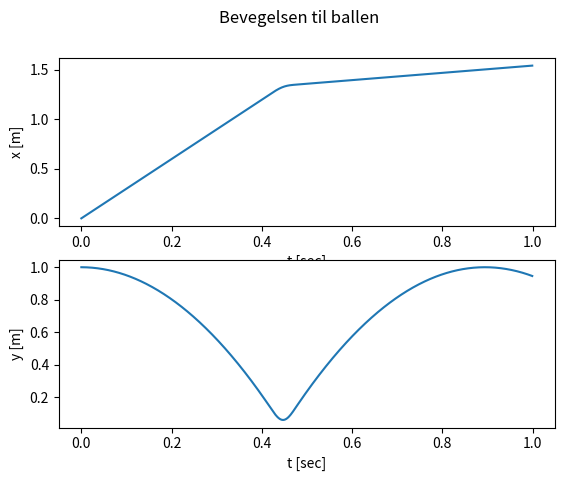
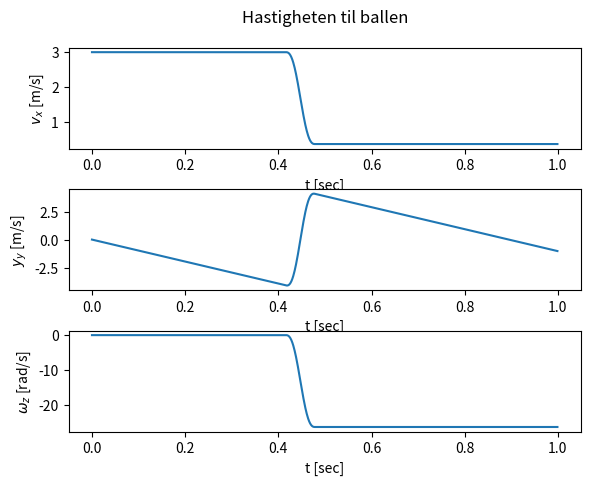

Generate these figures, in order, with matplotlib:
### Oblig 5 

import numpy as np
import matplotlib.pyplot as plt

# Konstanter
g = 9.81    # tyngdeakselerasjon i m/s^2
m = 1.      # masse til ballen i kg
v0x = 3.    # initialhastighet i m/s
h = 1.
R = 0.15    # radius til ballen i m
k = 10000   # fjærkonstanten i N/m
mu = 0.3    # friksjonskoeffisienten

I = 2/3*m*R**2 # treghetsmomentet
T = 1.   # tid vi ser på i sekunder
dt = 0.001
n = int(T/dt)

t = np.zeros((n,1),float)
r = np.zeros((n,2),float)
v = np.zeros((n,2),float)
omega = np.zeros((n,1),float)

ux= np.array([1,0])      # enhetvektor i x-retning
uy= np.array([0,1])      # enhetvektor i y-retning

# Initialbetingelsene
r[0, 1] = h  # startposisjonen y-retning
v[0, 0] = v0x # initialhastighet

# Bevegelsen
for i in range (n-1):
    if r[i, 1] < R:
        F_N = k*(R-r[i,1])**(1.5) # normalkraften
    else:
        F_N = 0
    f = -mu*F_N*np.sign(v[i,0])   #friksjon
    a = f/m*ux + (F_N/m-g)*uy
    az= R*f/I                    #vinkelakselerasjon
    # Euler-Cromer-metoden
    v[i+1, :] = v[i, :] + a*dt         #hastigheten
    r[i+1, :] = r[i, :] + v[i+1, :]*dt #posisjonen
    omega[i+1] = omega[i] +az*dt       #vinkelhastigheten
    t[i+1] = t[i] + dt                 #tiden

#plots
f1 = plt.figure(1)
f1.suptitle('Bevegelsen til ballen')
plt.subplot(2,1,1)
plt.plot(t, r[:,0])
plt.xlabel('t [sec]')
plt.ylabel('x [m]')
plt.subplot(2,1,2)
plt.plot(t, r[:,1])
plt.xlabel('t [sec]')
plt.ylabel('y [m]')
# plt.savefig('y.pdf')

f2 = plt.figure(2)
f2.suptitle('Hastigheten til ballen')
plt.subplot(3,1,1)
plt.plot(t, v[:,0])
plt.xlabel('t [sec]')
plt.ylabel('$v_x$ [m/s]')
plt.subplot(3,1,2)
plt.plot(t, v[:,1])
plt.xlabel('t [sec]')
plt.ylabel('$y_y$ [m/s]')
plt.subplot(3,1,3)
plt.plot(t, omega)
plt.xlabel('t [sec]')
plt.ylabel('$\omega_z$ [rad/s]')
plt.tight_layout()
plt.subplots_adjust(left=0.1,
                    bottom=0.1,
                    right=0.9,
                    top=0.9,
                    wspace=0.4,
                    hspace=0.4)
# plt.savefig('v.pdf')
plt.show()


"""
(plots)

"""
